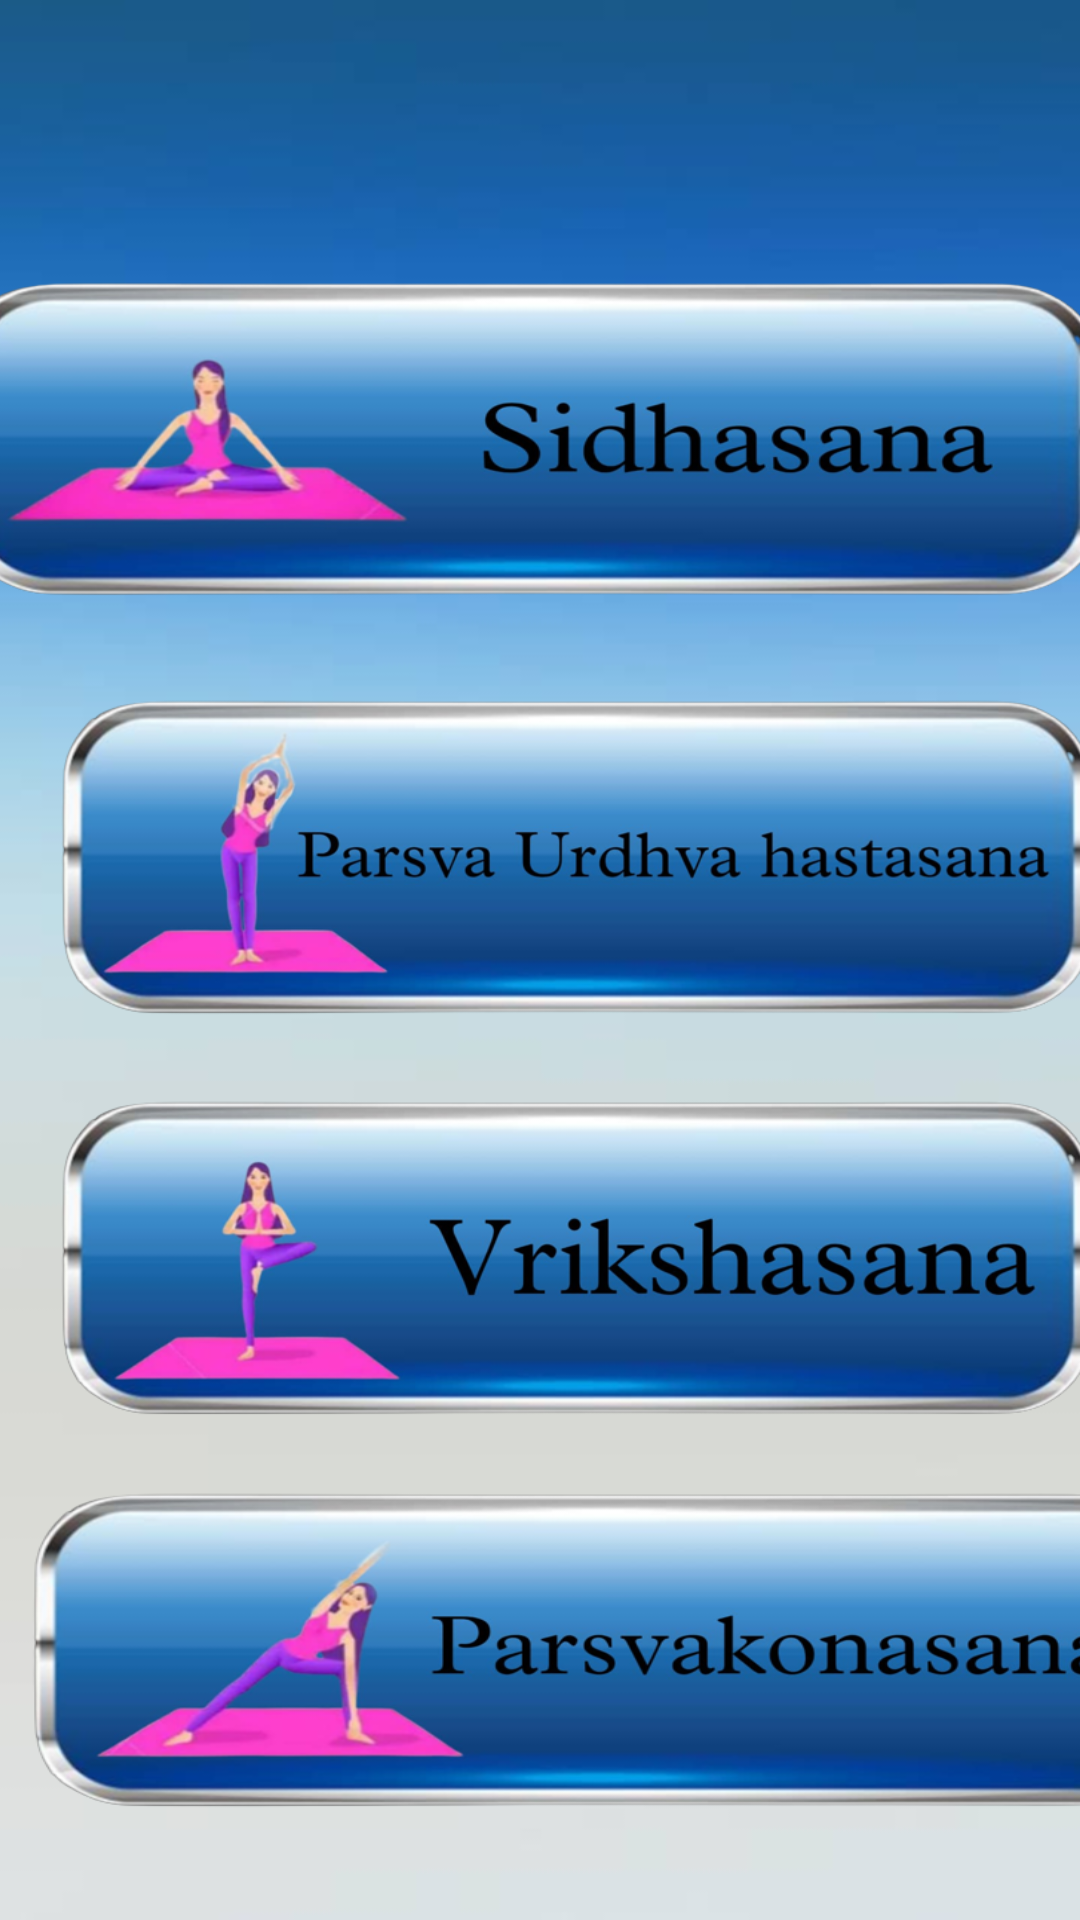

The Android layout XML behind this screen, and the referenced resources:
<!-- AndroidManifest.xml: application theme Theme.YOGA -->
<!-- res/layout/activity_yogawi.xml -->
<?xml version="1.0" encoding="utf-8"?>
<androidx.constraintlayout.widget.ConstraintLayout xmlns:android="http://schemas.android.com/apk/res/android"
    xmlns:app="http://schemas.android.com/apk/res-auto"
    xmlns:tools="http://schemas.android.com/tools"
    android:layout_width="match_parent"
    android:layout_height="match_parent"
    android:background="@drawable/back4"
    tools:context=".YOGAWI">

    <ImageButton
        android:id="@+id/imageButton3"
        android:layout_width="0dp"
        android:layout_height="130dp"
        android:layout_marginStart="16dp"
        android:layout_marginBottom="156dp"
        android:background="@drawable/vir2"
        app:layout_constraintBottom_toBottomOf="parent"
        app:layout_constraintStart_toStartOf="parent" />

    <ImageButton
        android:id="@+id/imageButton4"
        android:layout_width="0dp"
        android:layout_height="130dp"
        android:layout_marginStart="16dp"
        android:layout_marginBottom="125dp"
        android:background="@drawable/par2"
        app:layout_constraintBottom_toTopOf="@+id/imageButton6"
        app:layout_constraintStart_toStartOf="parent"
        app:layout_constraintTop_toBottomOf="@+id/imageButton5" />

    <ImageButton
        android:id="@+id/imageButton5"
        android:layout_width="400dp"
        android:layout_height="130dp"
        android:layout_marginStart="6dp"
        android:layout_marginEnd="6dp"
        android:layout_marginBottom="429dp"
        android:background="@drawable/siddha2"
        app:layout_constraintBottom_toBottomOf="parent"
        app:layout_constraintEnd_toEndOf="parent"
        app:layout_constraintStart_toStartOf="parent" />

    <ImageButton
        android:id="@+id/imageButton6"
        android:layout_width="400dp"
        android:layout_height="130dp"
        android:layout_marginStart="6dp"
        android:layout_marginEnd="6dp"
        android:layout_marginBottom="16dp"
        android:background="@drawable/parsva2"
        app:layout_constraintBottom_toBottomOf="parent"
        app:layout_constraintEnd_toEndOf="parent"
        app:layout_constraintHorizontal_bias="0.0"
        app:layout_constraintStart_toStartOf="parent"
        app:layout_constraintTop_toBottomOf="@+id/imageButton4" />

    <TextView
        android:id="@+id/textView10"
        android:layout_width="wrap_content"
        android:layout_height="wrap_content"
        android:layout_marginStart="31dp"
        android:layout_marginTop="54dp"
        android:layout_marginBottom="51dp"
        android:text="INTERMEDIATE"
        android:textColor="@color/black"
        android:textSize="50dp"
        android:textStyle="bold"
        app:layout_constraintBottom_toTopOf="@+id/imageButton5"
        app:layout_constraintStart_toStartOf="parent"
        app:layout_constraintTop_toTopOf="parent"
        tools:ignore="MissingConstraints" />
</androidx.constraintlayout.widget.ConstraintLayout>
<!-- resources referenced by this layout -->
<resources>
  <!-- drawable back4: jpeg bitmap (drawable-v24, 4062 bytes) -->
  <!-- drawable par2: png bitmap (drawable-v24, 142661 bytes) -->
  <!-- drawable parsva2: png bitmap (drawable-v24, 149116 bytes) -->
  <!-- drawable siddha2: png bitmap (drawable-v24, 142807 bytes) -->
  <!-- drawable vir2: png bitmap (drawable-v24, 142095 bytes) -->
  <style name="Theme.YOGA" parent="Theme.MaterialComponents.DayNight.DarkActionBar">
          
          <item name="colorPrimary">@color/purple_500</item>
          <item name="colorPrimaryVariant">@color/purple_700</item>
          <item name="colorOnPrimary">@color/white</item>
          
          <item name="colorSecondary">@color/teal_200</item>
          <item name="colorSecondaryVariant">@color/teal_700</item>
          <item name="colorOnSecondary">@color/black</item>
          
          <item name="android:statusBarColor">?attr/colorPrimaryVariant</item>
          
      </style>
  <!-- not gathered from this repository: default colours our renderer supplied (Android Studio template values) -->
  <color name="purple_500">#FF6200EE</color>
  <color name="purple_700">#FF3700B3</color>
  <color name="teal_200">#FF03DAC5</color>
  <color name="teal_700">#FF018786</color>
  <color name="black">#FF000000</color>
  <color name="white">#FFFFFFFF</color>
</resources>
